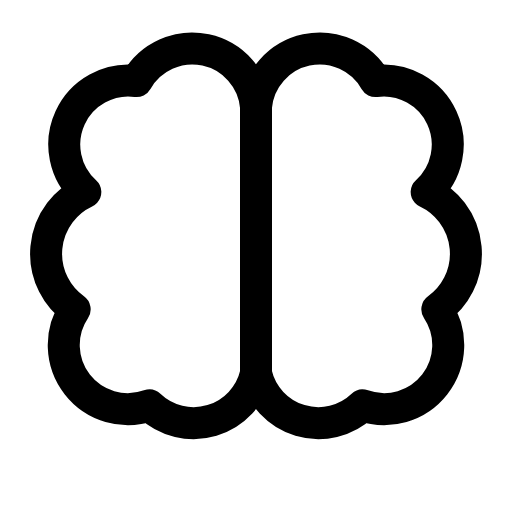
t = 0.00 s
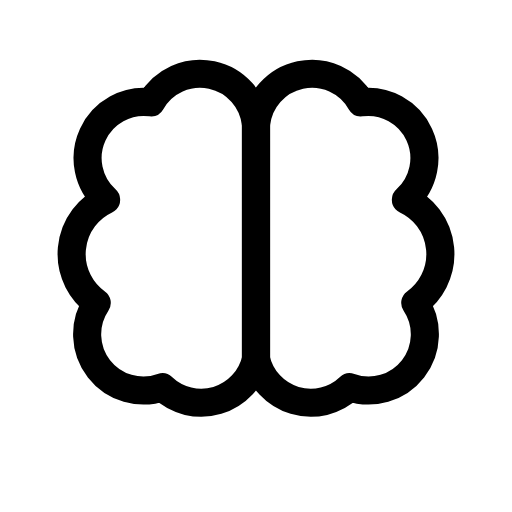
t = 0.12 s
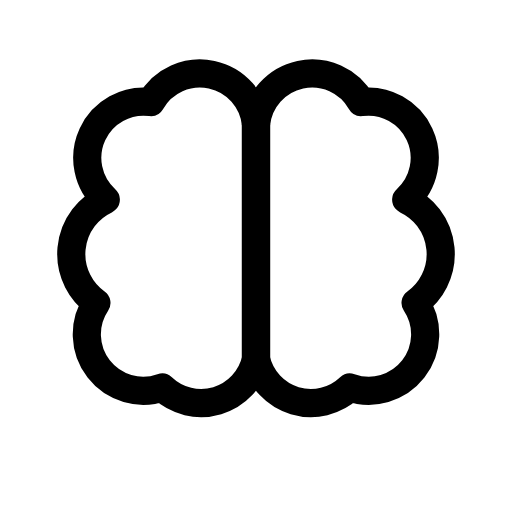
t = 0.25 s
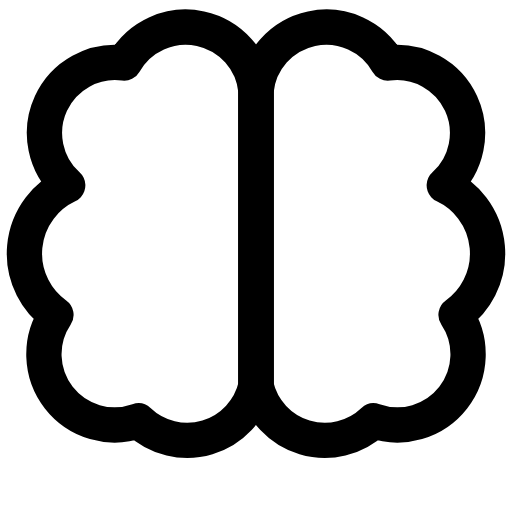
t = 0.35 s
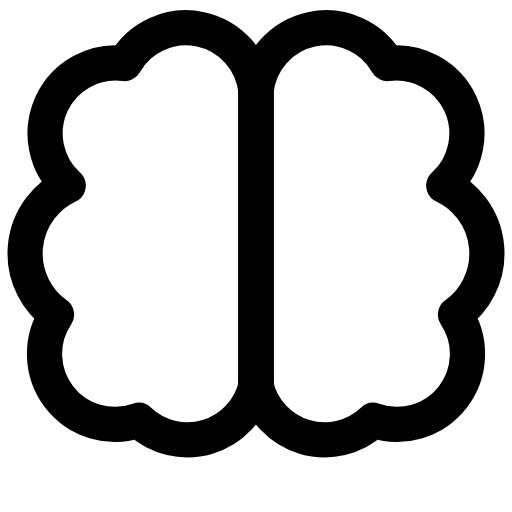
t = 0.46 s
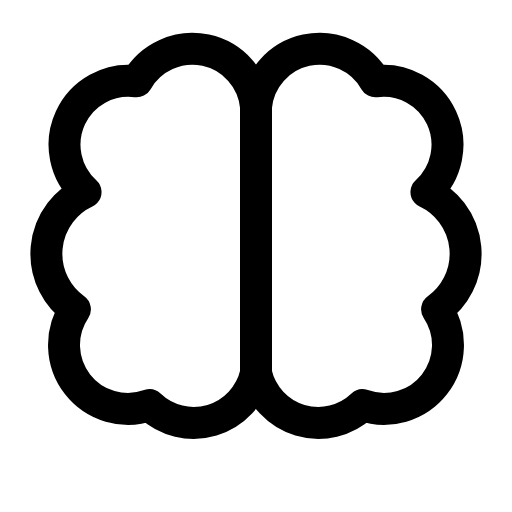
t = 0.58 s

The animated SVG that drew these frames (rendered in a browser with its animation timeline set to each time). Animation: 1 CSS @keyframes rule; one cycle of 0.70 s, repeats indefinitely.

<svg xmlns="http://www.w3.org/2000/svg" viewBox="0 0 24 24" width="24" height="24" class="rd-a-brain" data-rd-animate="hover"><style>.rd-a-brain{overflow:visible}.rd-a-brain *{transform-box:view-box}.rd-a-brain .a{transform-origin:12px 12px}@media (prefers-reduced-motion:no-preference){.rd-a-brain[data-rd-animate="hover"]:hover .a,:hover>.rd-a-brain[data-rd-animate="parent"] .a,.rd-a-brain[data-rd-animate="play"] .a,.rd-a-brain[data-rd-animate="loop"] .a{animation:rd-brain-m calc(0.7s*var(--rd-speed,1)) cubic-bezier(.34,1.3,.5,1)}.rd-a-brain[data-rd-animate="loop"] *{animation-iteration-count:infinite!important}@keyframes rd-brain-m{0%,100%{scale:1}35%{scale:.88}65%{scale:1.1}}}</style><g fill="none" stroke="currentColor" stroke-linecap="round" stroke-linejoin="round" stroke-width="1.5"><g class="a"><path d="M12 5a3 3 0 0 0-5.6-1.2A3 3 0 0 0 4 9a3.2 3.2 0 0 0-.5 5.5A3 3 0 0 0 7 19a3 3 0 0 0 5-1.5z"/><path d="M12 5a3 3 0 0 1 5.6-1.2A3 3 0 0 1 20 9a3.2 3.2 0 0 1 .5 5.5A3 3 0 0 1 17 19a3 3 0 0 1-5-1.5z"/><path d="M12 5v12.5"/></g></g></svg>
